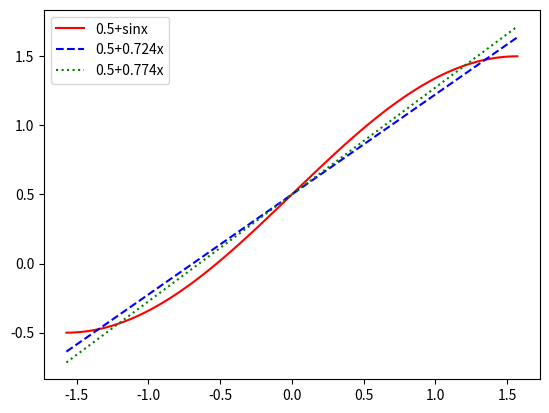

Python code for this plot:
import numpy as np
import matplotlib.pyplot as plt
import math

if __name__ == "__main__":
    x = np.linspace(-math.pi/2, math.pi/2, 100)
    y = 0.5+np.sin(x)
    z = 0.5+0.724*x
    z2 = 0.5+0.774*x
    plt.plot(x,y,color='r')
    plt.plot(x,z,color='b', linestyle='dashed')
    plt.plot(x,z2,color='g', linestyle='dotted')
    plt.legend(['0.5+sinx', '0.5+0.724x', '0.5+0.774x'])
    plt.show()